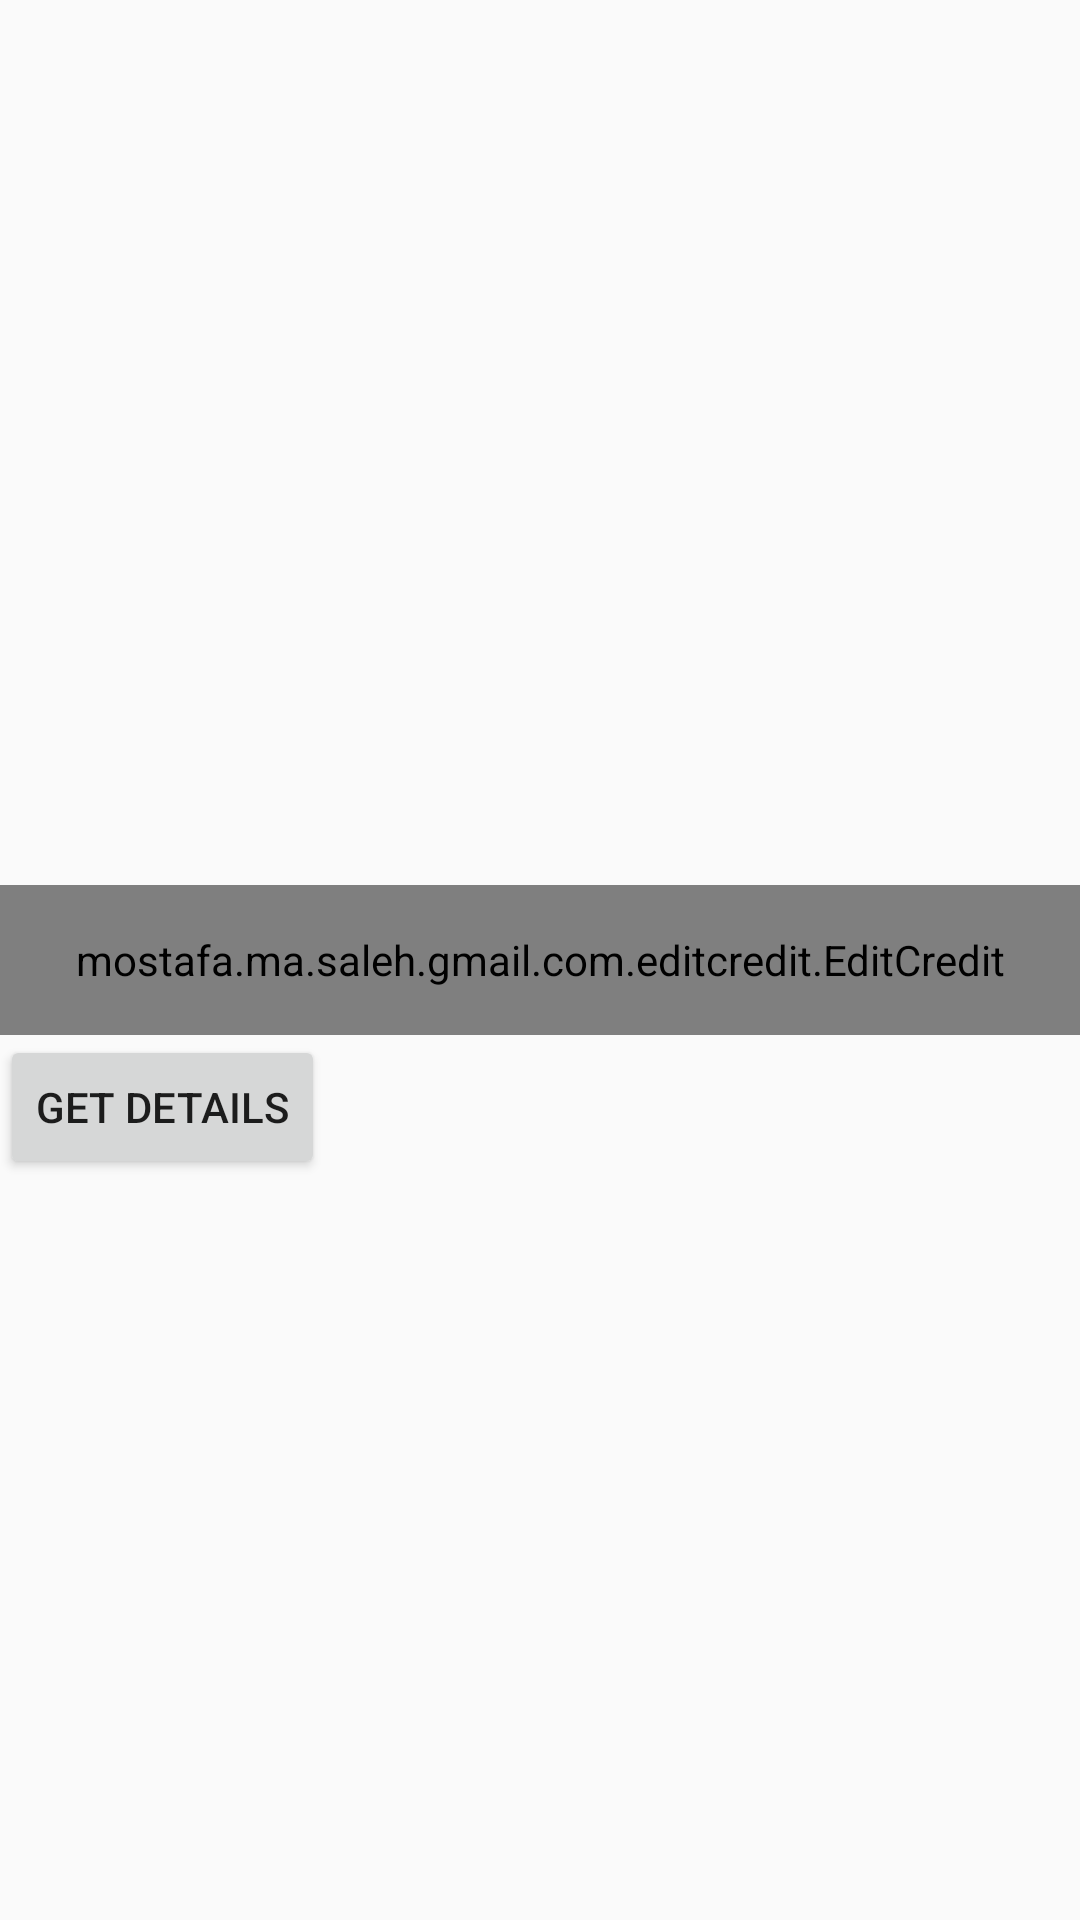

Write the Android layout XML for this screen, with the resource values it uses.
<!-- AndroidManifest.xml: application theme AppTheme -->
<!-- res/layout/activity_main.xml -->
<?xml version="1.0" encoding="utf-8"?>
<androidx.constraintlayout.widget.ConstraintLayout
    xmlns:android="http://schemas.android.com/apk/res/android"
    xmlns:app="http://schemas.android.com/apk/res-auto"
    xmlns:tools="http://schemas.android.com/tools"
    android:layout_width="match_parent"
    android:layout_height="match_parent"
    android:layout_margin="30dp"
    tools:context=".MainActivity">


    <mostafa.ma.saleh.gmail.com.editcredit.EditCredit
        android:id="@+id/cardNumber"
        android:layout_width="match_parent"
        android:layout_height="50dp"
        android:ems="10"
        android:inputType="number"
        android:textColor="#474747"
        android:textSize="14sp"
        app:layout_constraintBottom_toBottomOf="parent"
        app:layout_constraintEnd_toEndOf="parent"
        app:layout_constraintStart_toStartOf="parent"

        app:layout_constraintTop_toTopOf="parent"
        app:separator="spaces" />
        <ProgressBar
            android:visibility="invisible"
            android:id="@+id/progress_bar"
            android:layout_height="wrap_content"
            android:layout_width="wrap_content"
             app:layout_constraintTop_toTopOf="parent"
            app:layout_constraintBottom_toBottomOf="parent"
            app:layout_constraintStart_toStartOf="parent"/>
        <Button
            android:id="@+id/get_details"
            android:layout_width="wrap_content"
            android:layout_height="wrap_content"
            android:text="Get Details"
            app:layout_constraintTop_toBottomOf="@id/cardNumber"
            app:layout_constraintStart_toStartOf="@id/cardNumber"/>


</androidx.constraintlayout.widget.ConstraintLayout>
<!-- resources referenced by this layout -->
<resources>
  <style name="AppTheme" parent="Theme.AppCompat.Light.DarkActionBar">
          
          <item name="colorPrimary">@color/colorPrimary</item>
          <item name="colorPrimaryDark">@color/colorPrimaryDark</item>
          <item name="colorAccent">@color/colorAccent</item>
              <item name="windowActionBar">false</item>
              <item name="windowNoTitle">true</item>
      </style>
  <color name="colorPrimary">#6200EE</color>
  <color name="colorPrimaryDark">#3700B3</color>
  <color name="colorAccent">#03DAC5</color>
</resources>
